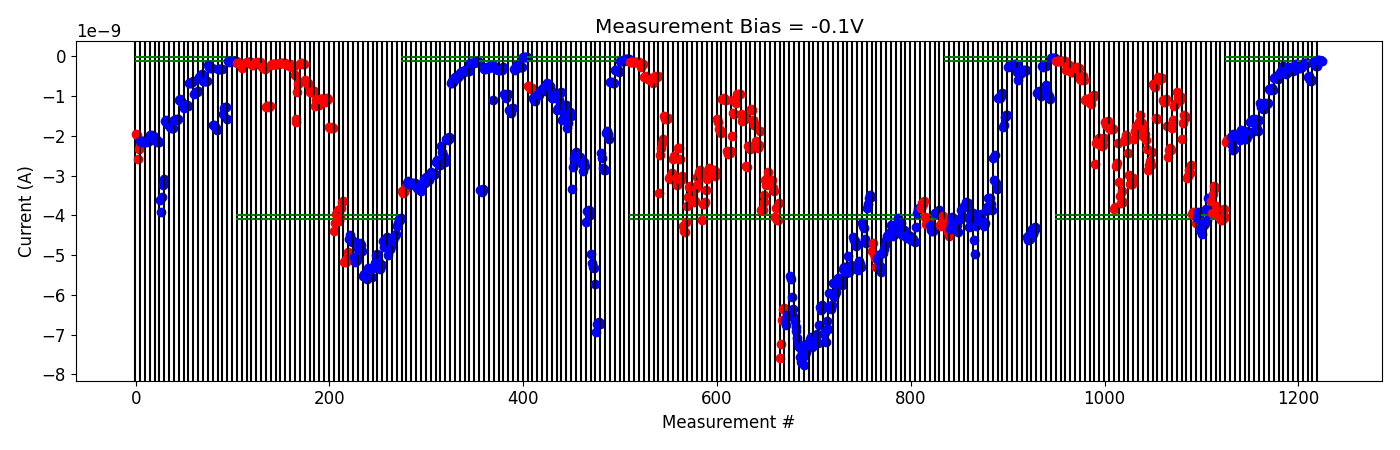

The file beside this chart, header and first rows:
# pulse_v, pulse_width, num_applied, meas_v, i_0, i_1, i_2, i_3, i_4
-5.000000000000000000e-01, 4.999999999999999774e-07, 1.000000000000000000e+03, -1.000000000000000056e-01, -2.161723780000000147e-09, -2.114587160000000413e-09, -2.081173420000000098e-09, -2.160545580000000110e-09, -2.166049020000000164e-09
-5.000000000000000000e-01, 4.999999999999999774e-07, 1.000000000000000000e+03, -1.000000000000000056e-01, -2.024868880000000241e-09, -2.225551340000000212e-09, -1.941268492000000249e-09, -2.355289099999999755e-09, -2.334460980000000045e-09
-1.000000000000000000e+00, 4.999999999999999774e-07, 1.000000000000000000e+03, -1.000000000000000056e-01, -1.965180444000000107e-09, -2.004943340000000306e-09, -1.956303015999999990e-09, -2.012534340000000182e-09, -2.080515080000000177e-09
-1.500000000000000000e+00, 4.999999999999999774e-07, 1.000000000000000000e+03, -1.000000000000000056e-01, -2.103812480000000291e-09, -1.853188206000000205e-09, -1.932001596000000273e-09, -1.956623429999999988e-09, -1.975719423999999954e-09
-2.000000000000000000e+00, 4.999999999999999774e-07, 1.000000000000000000e+03, -1.000000000000000056e-01, -1.876677740000000041e-09, -2.073993839999999932e-09, -2.036273660000000216e-09, -1.913084984000000214e-09, -1.944189884000000149e-09
-2.500000000000000000e+00, 4.999999999999999774e-07, 1.000000000000000000e+03, -1.000000000000000056e-01, -1.638677316000000256e-09, -1.632017132000000247e-09, -1.908568137999999850e-09, -1.577272637999999957e-09, -1.591059183999999926e-09
-3.000000000000000000e+00, 4.999999999999999774e-07, 1.000000000000000000e+03, -1.000000000000000056e-01, -1.564285654000000226e-09, -1.715033736000000162e-09, -1.823161040000000227e-09, -1.879457512000000209e-09, -1.593548070000000029e-09
-3.500000000000000000e+00, 4.999999999999999774e-07, 1.000000000000000000e+03, -1.000000000000000056e-01, -1.181125780000000055e-09, -1.266151591999999954e-09, -1.288875434000000091e-09, -1.323336748000000012e-09, -1.318070241999999898e-09
-4.000000000000000000e+00, 4.999999999999999774e-07, 1.000000000000000000e+03, -1.000000000000000056e-01, -1.190751789999999959e-09, -1.175554420000000188e-09, -1.185646980000000128e-09, -1.187085024000000004e-09, -1.160040195999999940e-09
-4.500000000000000000e+00, 4.999999999999999774e-07, 1.000000000000000000e+03, -1.000000000000000056e-01, -8.136702719999999952e-10, -8.484328140000001230e-10, -8.289838619999999835e-10, -7.869109020000000941e-10, -8.332510860000000113e-10
-5.000000000000000000e+00, 4.999999999999999774e-07, 1.000000000000000000e+03, -1.000000000000000056e-01, -5.535983080000000636e-10, -5.098816500000000101e-10, -5.117988839999999821e-10, -5.181698340000001295e-10, -5.643926060000000202e-10
-5.500000000000000000e+00, 4.999999999999999774e-07, 1.000000000000000000e+03, -1.000000000000000056e-01, -4.394432600000000304e-10, -4.106243700000000536e-10, -3.582634760000000281e-10, -3.447864920000000227e-10, -2.421144280000000016e-10
-5.500000000000000000e+00, 4.999999999999999774e-07, 1.000000000000000000e+03, -1.000000000000000056e-01, -3.796959120000000616e-10, -4.048944240000000048e-10, -4.416794120000000161e-10, -3.888433459999999782e-10, -4.005698640000000178e-10
-6.000000000000000000e+00, 4.999999999999999774e-07, 1.000000000000000000e+03, -1.000000000000000056e-01, -2.894110820000000290e-10, -2.554368579999999816e-10, -3.121618099999999829e-10, -3.433820960000000283e-10, -3.603675080000000012e-10
-6.500000000000000000e+00, 4.999999999999999774e-07, 1.000000000000000000e+03, -1.000000000000000056e-01, -2.716462020000000050e-10, -2.513963660000000145e-10, -2.081940230000000093e-10, -1.991306740000000287e-10, -1.928772060000000129e-10
-6.500000000000000000e+00, 4.999999999999999774e-07, 1.000000000000000000e+03, -1.000000000000000056e-01, -2.836983710000000355e-10, -2.967723960000000130e-10, -2.874632840000000170e-10, -2.620789199999999853e-10, -2.582033640000000008e-10
-7.000000000000000000e+00, 4.999999999999999774e-07, 1.000000000000000000e+03, -1.000000000000000056e-01, -2.097613300000000129e-10, -1.668468509999999958e-10, -1.597968720000000103e-10, -1.717462070000000155e-10, -1.658840690000000160e-10
-7.500000000000000000e+00, 4.999999999999999774e-07, 1.000000000000000000e+03, -1.000000000000000056e-01, -5.240439110000000740e-10, -4.905283120000000707e-10, -5.821123339999999839e-10, -6.274215050000000771e-10, -5.841131259999999689e-10
-8.000000000000000000e+00, 4.999999999999999774e-07, 1.000000000000000000e+03, -1.000000000000000056e-01, -1.467229470000000130e-10, -1.658849840000000337e-10, -1.864692210000000125e-10, -2.315867020000000205e-10, -2.431678010000000154e-10
-8.000000000000000000e+00, 4.999999999999999774e-07, 1.000000000000000000e+03, -1.000000000000000056e-01, -8.895504550000000821e-11, -9.492058250000000369e-11, -1.043033654999999987e-10, -1.162880285000000024e-10, -1.068452910000000004e-10
